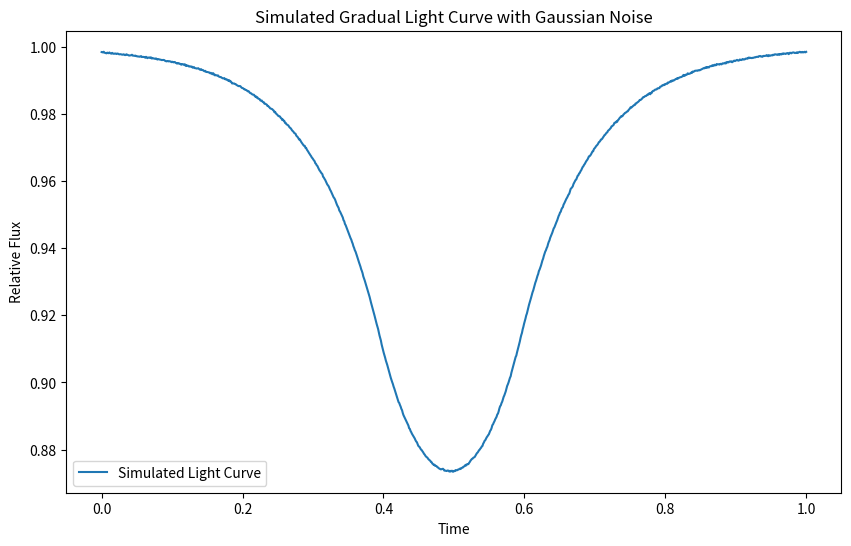

Source code (Python):
import numpy as np
import matplotlib.pyplot as plt

# Define parameters
i = 90  # Inclination angle in degrees
Rs = 1.0  # Radius of the star in arbitrary units
Rp = 0.1  # Radius of the planet in the same units as Rs

# Time array
time = np.linspace(0, 1, 1000)  # Time in arbitrary units

# Initialize relative flux array
relative_flux = np.ones_like(time)

# Simulate the transit (assuming the transit occurs around time=0.5)
transit_start =0.4
transit_end =0.6
transit_duration =transit_end-transit_start

# Calculate the gradual change in brightness
for t in np.arange(transit_start, transit_end, 0.01):
    dt = np.abs(time-t)
    change_factor =np.exp(-dt/(0.5 * transit_duration))
    flux_during_transit =(Rs**2-Rp**2)/Rs**2
    relative_flux -=change_factor*(1-flux_during_transit)

# Add Gaussian noise
noise_std_dev =1e-4  # Standard deviation of the Gaussian noise
noise =np.random.normal(0, noise_std_dev, size=time.shape)
relative_flux +=noise

# Plot the light curve
plt.figure(figsize=(10, 6))
plt.plot(time, relative_flux, label='Simulated Light Curve')
plt.xlabel('Time')
plt.ylabel('Relative Flux')
plt.title('Simulated Gradual Light Curve with Gaussian Noise')
plt.legend()
plt.show()